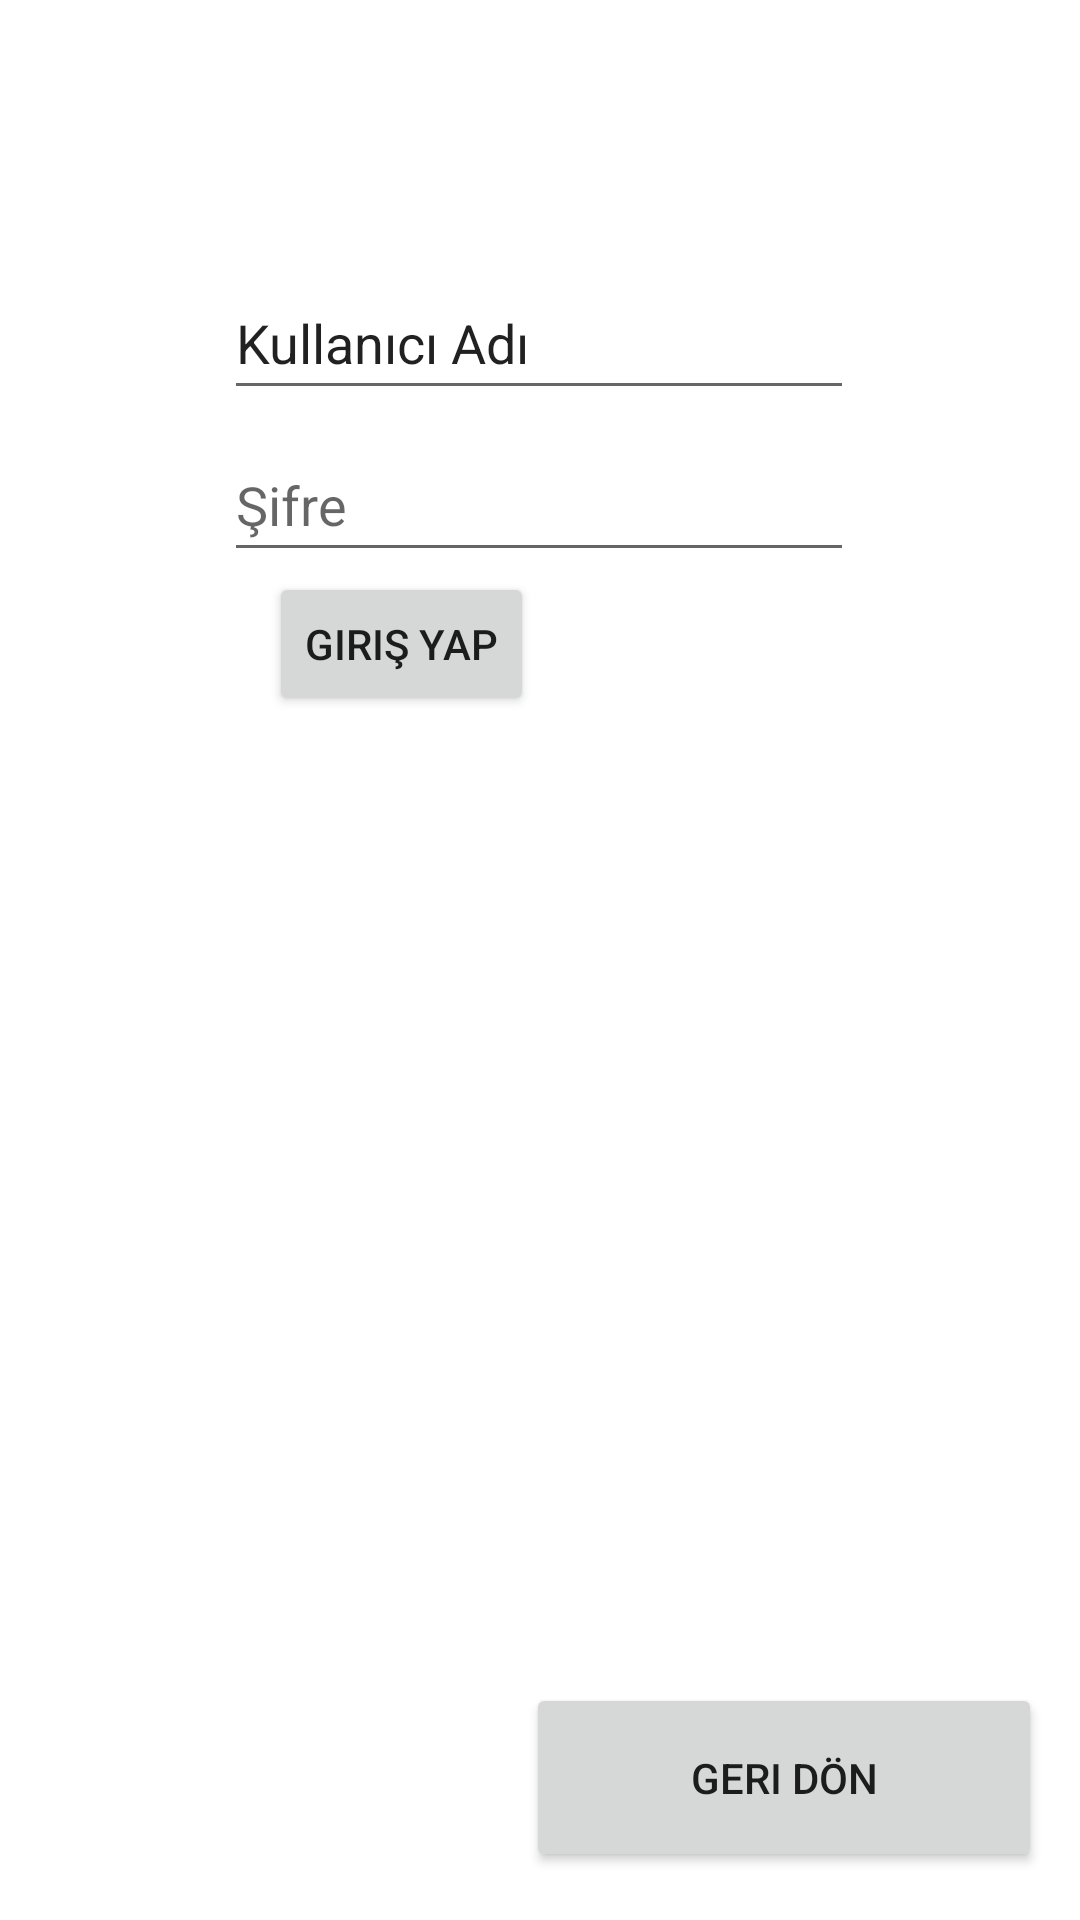

This screen was rendered from an Android layout file. Write that file and the resources it references.
<!-- AndroidManifest.xml: application theme Theme.Unite4_KararVeDongu -->
<!-- res/layout/uyg3_activity.xml -->
<?xml version="1.0" encoding="utf-8"?>
<androidx.constraintlayout.widget.ConstraintLayout xmlns:android="http://schemas.android.com/apk/res/android"
    xmlns:app="http://schemas.android.com/apk/res-auto"
    xmlns:tools="http://schemas.android.com/tools"
    android:layout_width="match_parent"
    android:layout_height="match_parent">

    <Button
        android:id="@+id/btnGeridon_3"
        android:layout_width="172dp"
        android:layout_height="63dp"
        android:layout_marginBottom="16dp"
        android:onClick="uyg3BtnGeridon"
        android:text="@string/geridon"
        app:layout_constraintBottom_toBottomOf="parent"
        app:layout_constraintEnd_toEndOf="parent"
        app:layout_constraintHorizontal_bias="0.933"
        app:layout_constraintStart_toStartOf="parent"
        app:layout_constraintTop_toBottomOf="@+id/editTxtNot"
        app:layout_constraintVertical_bias="0.972" />

    <EditText
        android:id="@+id/editTxtKullaniciAdi"
        android:layout_width="wrap_content"
        android:layout_height="wrap_content"
        android:ems="10"
        android:inputType="textPersonName"
        android:minHeight="48dp"
        android:text="@string/kullaniciadi"
        app:layout_constraintBottom_toBottomOf="parent"
        app:layout_constraintEnd_toEndOf="parent"
        app:layout_constraintHorizontal_bias="0.497"
        app:layout_constraintStart_toStartOf="parent"
        app:layout_constraintTop_toTopOf="parent"
        app:layout_constraintVertical_bias="0.15"
        android:autofillHints="" />

    <EditText
        android:id="@+id/editTxtSifre"
        android:layout_width="wrap_content"
        android:layout_height="wrap_content"
        android:ems="10"
        android:hint="@string/sifre"
        android:inputType="textPassword"
        android:minHeight="48dp"
        app:layout_constraintBottom_toBottomOf="parent"
        app:layout_constraintEnd_toEndOf="parent"
        app:layout_constraintHorizontal_bias="0.497"
        app:layout_constraintStart_toStartOf="parent"
        app:layout_constraintTop_toTopOf="parent"
        app:layout_constraintVertical_bias="0.241"
        android:autofillHints="" />

    <Button
        android:id="@+id/btnGirisYap"
        android:layout_width="wrap_content"
        android:layout_height="wrap_content"
        android:onClick="uyg3BtnCalistir"
        android:text="@string/girisyap"
        app:layout_constraintBottom_toBottomOf="parent"
        app:layout_constraintEnd_toEndOf="parent"
        app:layout_constraintHorizontal_bias="0.33"
        app:layout_constraintStart_toStartOf="parent"
        app:layout_constraintTop_toTopOf="parent"
        app:layout_constraintVertical_bias="0.322" />
</androidx.constraintlayout.widget.ConstraintLayout>
<!-- resources referenced by this layout -->
<resources>
  <string name="geridon">Geri Dön</string>
  <string name="girisyap">Giriş Yap</string>
  <string name="kullaniciadi">Kullanıcı Adı</string>
  <string name="sifre">Şifre</string>
  <style name="Theme.Unite4_KararVeDongu" parent="Theme.MaterialComponents.DayNight.DarkActionBar">
          
          <item name="colorPrimary">@color/purple_500</item>
          <item name="colorPrimaryVariant">@color/purple_700</item>
          <item name="colorOnPrimary">@color/white</item>
          
          <item name="colorSecondary">@color/teal_200</item>
          <item name="colorSecondaryVariant">@color/teal_700</item>
          <item name="colorOnSecondary">@color/black</item>
          
          <item name="android:statusBarColor" tools:targetApi="l">?attr/colorPrimaryVariant</item>
          
      </style>
  <!-- not gathered from this repository: default colours our renderer supplied (Android Studio template values) -->
  <color name="purple_500">#FF6200EE</color>
  <color name="purple_700">#FF3700B3</color>
  <color name="teal_200">#FF03DAC5</color>
  <color name="teal_700">#FF018786</color>
  <color name="black">#FF000000</color>
  <color name="white">#FFFFFFFF</color>
</resources>
